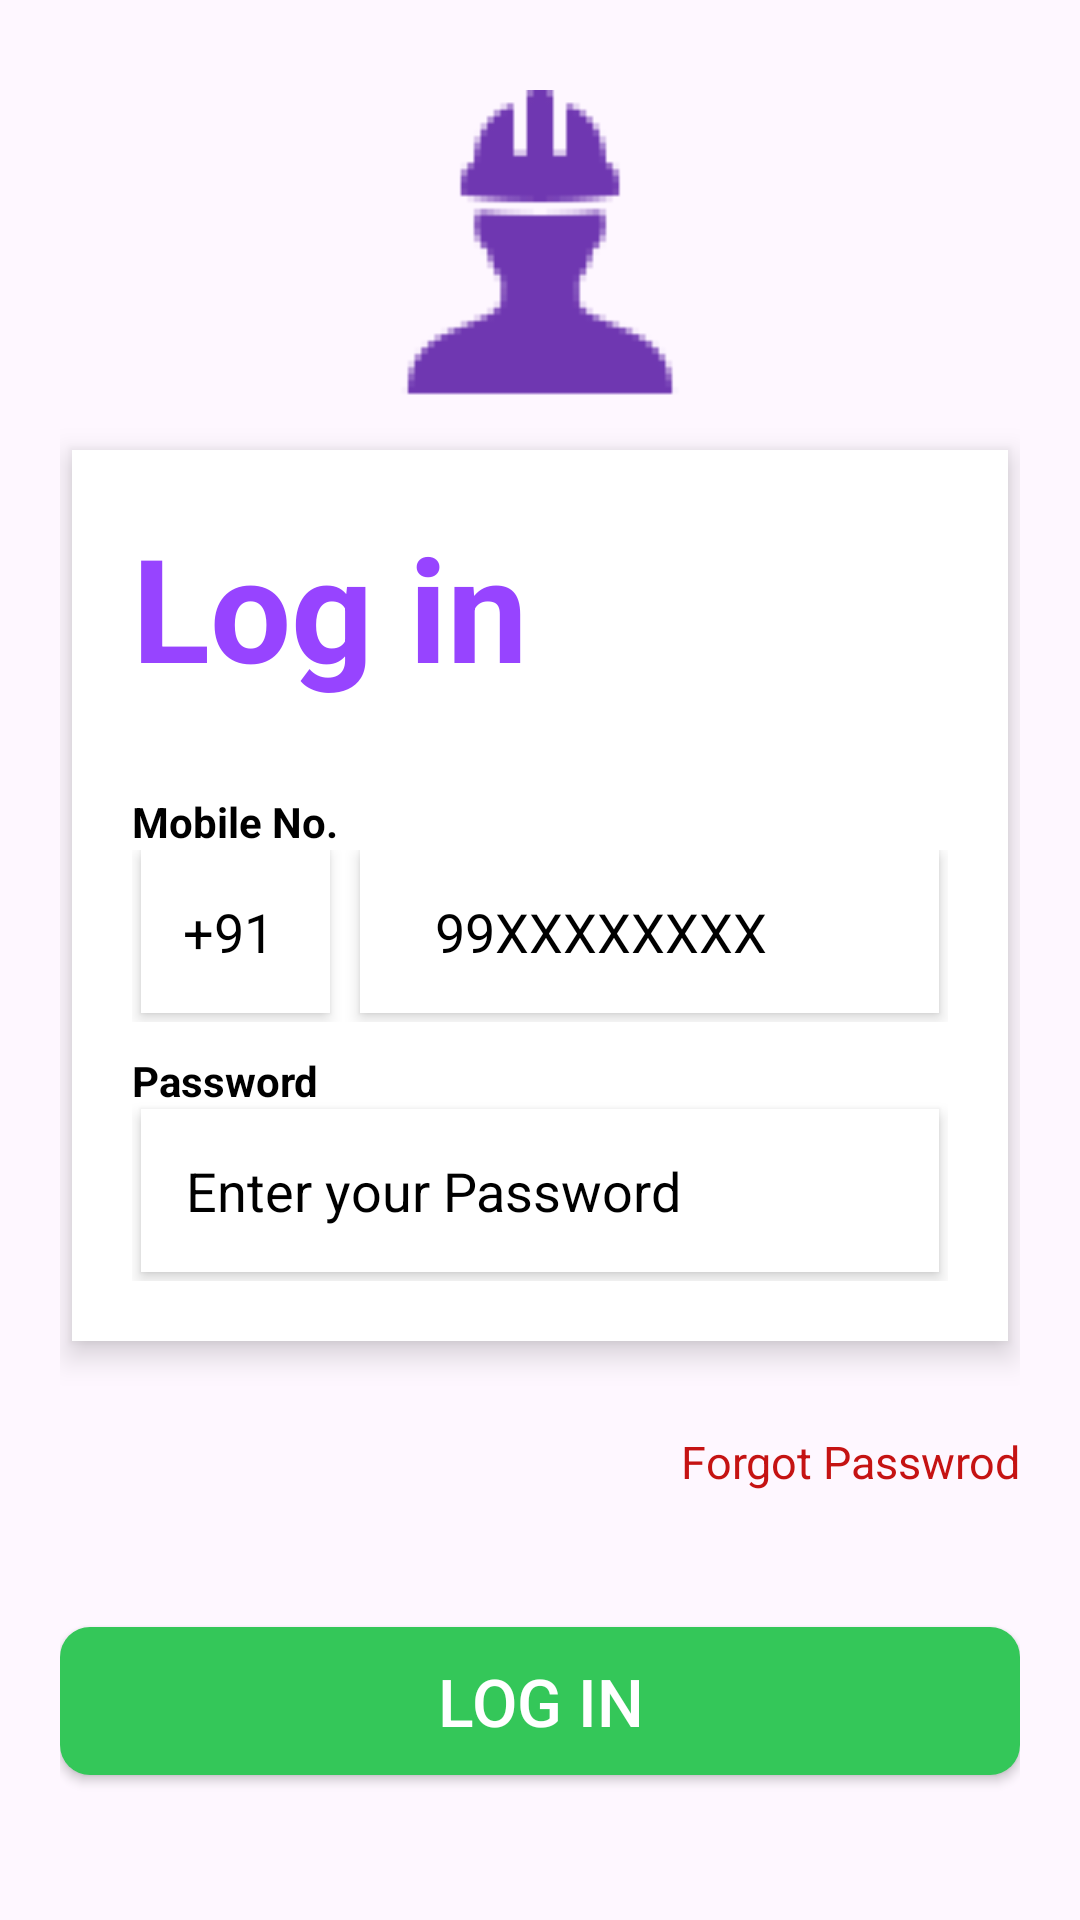

This screen was rendered from an Android layout file. Write that file and the resources it references.
<!-- AndroidManifest.xml: application theme Theme.TeanInnovators -->
<!-- res/layout/activity_login.xml -->
<?xml version="1.0" encoding="utf-8"?>
<LinearLayout xmlns:android="http://schemas.android.com/apk/res/android"
    xmlns:app="http://schemas.android.com/apk/res-auto"
    xmlns:tools="http://schemas.android.com/tools"
    android:layout_width="match_parent"
    android:layout_height="match_parent"
    android:orientation="vertical"
    android:padding="20dp"
    android:background="@drawable/backblue"
    tools:context=".LoginActivity"
    >

    <ImageView
        android:id="@+id/logInLogoImage"
        android:layout_width="match_parent"
        android:layout_height="130dp"
        android:src="@drawable/img"
        android:padding="10dp"/>

    <LinearLayout
        android:layout_width="match_parent"
        android:layout_height="wrap_content"
        android:elevation="6dp"
        android:layout_marginHorizontal="4dp"
        android:padding="20dp"
        android:orientation="vertical"
        android:background="@color/white">

        <TextView
            android:layout_width="match_parent"
            android:layout_height="wrap_content"
            android:text="Log in"
            android:textColor="@color/textColor"
            android:textSize="48sp"
            android:textStyle="bold" />

        <TextView
            android:layout_width="match_parent"
            android:layout_height="wrap_content"
            android:text="@string/mobile_no"
            android:layout_marginTop="30dp"
            android:textStyle="bold"
            android:textColor="@color/black"/>

        <LinearLayout
            android:layout_width="match_parent"
            android:layout_height="wrap_content"
            android:orientation="horizontal">

            <EditText
                android:layout_width="wrap_content"
                android:layout_height="wrap_content"
                android:ems="3"
                android:background="@color/white"
                android:paddingHorizontal="14dp"
                android:elevation="3dp"
                android:layout_marginLeft="3dp"
                android:paddingVertical="15dp"
                android:layout_marginBottom="3dp"
                android:maxLength="3"
                android:id="@+id/logPhonStart"
                android:layout_marginRight="10dp"
                android:text="+91"
                android:textColor="@color/black"
                />

            <EditText
                android:layout_width="wrap_content"
                android:textColor="@color/white"
                android:elevation="3dp"
                android:layout_marginBottom="3dp"
                android:layout_marginRight="3dp"
                android:layout_height="wrap_content"
                android:paddingHorizontal="25dp"
                android:maxLength="10"
                android:paddingVertical="15dp"
                android:hint="@string/_99xxxxxxxx"
                android:id="@+id/logPhoneEnd"
                android:textColorHint="@color/black"
                android:background="@color/white"
                android:ems="10"
                />
        </LinearLayout>







        <TextView
            android:layout_width="match_parent"
            android:layout_height="wrap_content"
            android:text="@string/password"
            android:layout_marginTop="10dp"
            android:textColor="@color/black"
            android:textStyle="bold"/>

        <EditText
            android:id="@+id/logPass"
            android:layout_width="match_parent"
            android:layout_height="wrap_content"
            android:layout_marginHorizontal="3dp"
            android:layout_marginBottom="3dp"
            android:background="@color/white"
            android:elevation="3dp"
            android:ems="10"
            android:hint="@string/enter_your_password"
            android:padding="15dp"
            android:textColor="@color/black"
            android:textColorHint="@color/black"
            app:layout_constraintEnd_toEndOf="parent"
            app:layout_constraintStart_toStartOf="parent" />


    </LinearLayout>
    <LinearLayout
        android:layout_width="match_parent"
        android:layout_height="wrap_content"
        android:orientation="horizontal"
        android:layout_marginTop="30dp"
        android:gravity="center">
        <TextView
            android:id="@+id/forgotPasswordOption"
            android:layout_width="match_parent"
            android:layout_height="wrap_content"
            android:text="@string/forgot_password"
            android:gravity="right"
            android:textSize="15sp"
            android:textColor="@color/RedColor"/>

    </LinearLayout>

    <Button
        android:id="@+id/logBtn"
        android:layout_width="match_parent"
        android:layout_height="wrap_content"
        android:layout_marginTop="45dp"
        android:background="@drawable/greenbackground"
        android:text="@string/log_in"
        android:textSize="22sp"
        android:textColor="@color/white"
        android:padding="10dp" />

</LinearLayout>
<!-- resources referenced by this layout -->
<resources>
  <color name="RedColor">#C51313</color>
  <color name="black">#FF000000</color>
  <color name="textColor">#9744FF</color>
  <color name="white">#FFFFFFFF</color>
  <!-- drawable greenbackground (drawable) -->
  <?xml version="1.0" encoding="utf-8"?>
  <selector xmlns:android="http://schemas.android.com/apk/res/android">
      <item>
          <shape android:shape="rectangle">
              <corners android:radius="10dp"/>
              <solid android:color="@color/ButtonColor"/>
          </shape>
      </item>
  </selector>
  <!-- drawable img: png bitmap (drawable, 1297 bytes) -->
  <string name="_99xxxxxxxx">99XXXXXXXX</string>
  <string name="enter_your_password">Enter your Password</string>
  <string name="forgot_password">Forgot Passwrod</string>
  <string name="log_in" translatable="false">Log In</string>
  <string name="mobile_no">Mobile No.</string>
  <string name="password">Password</string>
  <style name="Theme.TeanInnovators" parent="Base.Theme.TeanInnovators" />
  <color name="ButtonColor">#34C759</color>
  <style name="Base.Theme.TeanInnovators" parent="Theme.Material3.DayNight.NoActionBar">
          
          
      </style>
</resources>
